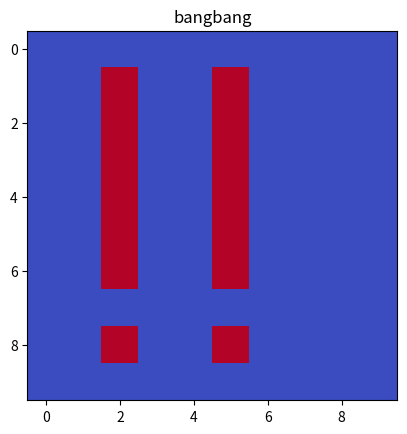

Recreate this plot in Python.
import numpy as np
import matplotlib.pyplot as plt

import numpy as np4

# 0
zero = np.full((10, 10), -1)
zero[2, 3:8] = 1        # Top bar
zero[8, 3:8] = 1        # Bottom bar
zero[3:8, 3] = 1        # Left vertical
zero[3:8, 7] = 1        # Right vertical

zero[3, 7] = 1          # Diagonal slash from top-right to bottom-left
zero[4, 6] = 1
zero[5, 5] = 1
zero[6, 4] = 1
zero[7, 3] = 1

# 1
one = np.full((10, 10), -1)
one[0:10, 4] = 1
one[9, 2:7] = 1
one[1, 3] = 1
one[2, 2] = 1

# 2
two = np.full((10, 10), -1)
two[1, 2:8] = 1      # Top bar
two[2:4, 7] = 1      # Top right vertical
two[4, 2:8] = 1      # Middle bar
two[5:7, 2] = 1      # Bottom left vertical
two[7, 2:8] = 1      # Bottom bar

# 3
three = np.full((10, 10), -1)
three[0, 1:9] = three[4, 1:9] = three[8, 1:9] = 1
three[0:9, 8] = 1

# 4
four = np.full((10, 10), -1)
four[1:8, 6] = 1      # Right vertical
four[4, 3:7] = 1      # Horizontal middle bar
four[1:5, 3] = 1      # Left vertical

# 5
five = np.full((10, 10), -1)
five[2, 3:8] = 1        # Top bar
five[3:5, 3] = 1        # Top-left vertical
five[5, 3:8] = 1        # Middle bar
five[6:8, 7] = 1        # Bottom-right vertical
five[8, 3:8] = 1        # Bottom bar

# 6
six = np.full((10, 10), -1)
six[1, 3:8] = 1       # Top bar
six[2:4, 3] = 1       # Top-left vertical
six[4, 3:8] = 1       # Middle bar
six[5:7, 3] = 1       # Bottom-left vertical
six[5:7, 7] = 1       # Bottom-right vertical
six[7, 3:8] = 1       # Bottom bar

# 7
seven = np.full((10, 10), -1)
seven[1, 2:8] = 1    # Top bar
seven[2, 7] = 1    
seven[3, 6] = 1    
seven[4, 5] = 1    
seven[5, 4] = 1    
seven[6, 4] = 1    
seven[7, 4] = 1    

# 8
eight = np.full((10, 10), -1)
eight[1, 2:8] = 1      # Top bar
eight[2:4, 2] = 1      # Top-left vertical
eight[4, 2:8] = 1      # Middle bar
eight[5:7, 2] = 1      # Bottom-left vertical
eight[7, 2:8] = 1      # Bottom bar
eight[2:4, 7] = 1      # Top-right vertical
eight[5:7, 7] = 1      # Bottom-right vertical

# 9
nine = np.full((10, 10), -1)
nine[1, 2:8] = 1       # Top bar
nine[2:4, 7] = 1       # Top-right vertical
nine[4, 2:8] = 1       # Middle bar
nine[5:7, 7] = 1       # Bottom-right vertical
nine[7, 2:8] = 1       # Bottom bar
nine[2:4, 2] = 1       # Top-left vertical

# A
A = np.full((10, 10), -1)
A[1, 3:7] = 1         # Top bar
A[2:6, 2] = 1         # Left vertical
A[2:6, 7] = 1         # Right vertical
A[3, 3:7] = 1         # Middle bar
# B
B = np.full((10, 10), -1)
B[2:9, 3] = 1         # Left vertical
B[2, 3:8] = 1          # Top bar
B[5, 3:8] = 1          # Middle bar
B[8, 3:8] = 1          # Bottom bar
B[3:5, 8] = 1          # Top-right vertical
B[6:8, 8] = 1          # Bottom-right vertical

# C
C = np.full((10, 10), -1)
C[0, 1:9] = C[9, 1:9] = C[1:9, 0] = 1

# D
D = np.full((10, 10), -1)
D[2:9, 3] = 1          # Left vertical
D[2, 3:7] = 1          # Top bar
D[8, 3:7] = 1          # Bottom bar
D[3:8, 7] = 1          # Right curve

# E
E = np.full((10, 10), -1)
E[0, 0:9] = E[4, 1:9] = E[9, 1:9] = E[1:10, 0] = 1

# F
F = np.full((10, 10), -1)
F[0, 0:9] = F[4, 1:9] = F[1:10, 0] = 1

# G
G = np.full((10, 10), -1)
G[0, 0:9] = G[9, 0:9] = G[1:9, 0] = G[5, 6:9] = 1
G[5:9, 8] = 1

# H
H = np.full((10, 10), -1)
H[1:9, 1] = H[1:9, 8] = H[4, 1:9] = 1

# I
I = np.full((10, 10), -1)
I[1:9, 5] = 1
I[9, 2:9] = 1
I[1, 2:9] = 1

# J
J = np.full((10, 10), -1)
J[2, 3:9] = 1          # Top bar
J[3:8, 6] = 1          # Right vertical
J[8, 3:7] = 1          # Bottom curve
J[7:8, 3] = 1          # Bottom-left vertical

# K
K = np.full((10, 10), -1)
K[2:9, 3] = 1            # Left vertical
K[4, 5] = 1              # Upper diagonal
K[3, 6] = 1
K[2, 7] = 1
K[6, 5] = 1              # Lower diagonal
K[7, 6] = 1
K[8, 7] = 1
K[5, 3:5] = 1

# L
L = np.full((10, 10), -1)
L[0:10, 0] = L[9, 0:8] = 1

# M
M = np.full((10, 10), -1)
M[2:8, 2] = 1            # Left vertical
M[2:8, 8] = 1            # Right vertical
M[2, 3] = 1              # Left diagonal peak
M[3, 4] = 1
M[4, 5] = 1
M[3, 6] = 1
M[2, 7] = 1

# N
N = np.full((10, 10), -1)
N[2:9, 2] = 1           # Left vertical
N[2:9, 8] = 1           # Right vertical
N[2, 2] = 1             # Diagonal from top-left to bottom-right
N[3, 3] = 1
N[4, 4] = 1
N[5, 5] = 1
N[6, 6] = 1
N[7, 7] = 1
N[8, 8] = 1

# O
O = np.full((10, 10), -1)
O[2, 4:7] = 1        # Top bar (shorter for roundness)
O[3, 3] = 1          # Top-left curve
O[3, 7] = 1          # Top-right curve
O[4:7, 2] = 1        # Left vertical
O[4:7, 8] = 1        # Right vertical
O[7, 3] = 1          # Bottom-left curve
O[7, 7] = 1          # Bottom-right curve
O[8, 4:7] = 1        # Bottom bar

# P
P = np.full((10, 10), -1)
P[2:9, 3] = 1          # Left vertical
P[2, 3:8] = 1          # Top bar
P[5, 3:8] = 1          # Middle bar
P[3:5, 7] = 1          # Right vertical for the top part

# Q
Q = np.full((10, 10), -1)
Q[1, 1:8] = 1        # Top bar
Q[7, 1:8] = 1        # Bottom bar
Q[1:7, 1] = 1        # Left vertical
Q[1:7, 7] = 1        # Right vertical\
Q[8,7:9] = 1

# R
R = np.full((10, 10), -1)
R[2:9, 3] = 1          # Left vertical
R[2, 3:6] = 1          # Top bar
R[5, 3:6] = 1          # Middle bar
R[3:5, 6] = 1          # Right vertical for the top part
R[6, 4] = 1            # Diagonal line for the leg
R[7, 5] = 1
R[8, 6] = 1

# S
S = np.full((10, 10), -1)
S[2, 3:8] = 1          # Top bar
S[3:5, 3] = 1          # Top-left curve
S[5, 3:8] = 1          # Middle bar
S[6:8, 7] = 1          # Bottom-right curve
S[8, 3:8] = 1          # Bottom bar

# T
T = np.full((10, 10), -1)
T[2, 3:8] = 1          # Top bar
T[2:9, 5] = 1          # Vertical bar in the middle

# U
U = np.full((10, 10), -1)
U[2:9, 2] = 1          # Left vertical
U[2:9, 8] = 1          # Right vertical
U[8, 3:8] = 1          # Bottom bar

i=35
# V
V = np.full((10, 10), -1)
V[1:5, 1] = 1            # Left side of V
V[1:5, 8] = 1            # Right side of V
V[5, 2] = 1
V[6, 3] = 1
V[7, 4] = 1
V[7, 5] = 1
V[6, 6] = 1
V[5, 7] = 1

# W
W = np.full((10, 10), -1)
W[1:8, 1] = 1            # Left side of V
W[1:8, 9] = 1            # Right side of V
W[6, 2] = 1
W[5, 3] = 1
W[4, 4] = 1
W[3, 5] = 1
W[4, 6] = 1
W[5, 7] = 1
W[6, 8] = 1

# X
X = np.full((10, 10), -1)
X[2, 3] = 1            # Left diagonal line
X[3, 4] = 1
X[4, 5] = 1
X[5, 6] = 1
X[6, 7] = 1
X[6,3] = 1
X[5,4] = 1
X[3,6] = 1
X[2,7] = 1

# Y
Y = np.full((10, 10), -1)
Y[2, 6] = 1            # Top of the Y
Y[2, 2] = 1            # Top of the Y
Y[3, 3] = 1            # Left diagonal
Y[3, 5] = 1            # Right diagonal
Y[4, 4] = 1            # Vertical stem of Y
Y[5:8, 4] = 1          # Vertical stem continued down

# Z
Z = np.full((10, 10), -1)
Z[2, 3:8] = 1          # Top bar
Z[3, 7] = 1            # Diagonal line
Z[4, 6] = 1
Z[5, 5] = 1
Z[6, 4] = 1
Z[7, 3] = 1            # Bottom-left diagonal
Z[8, 3:8] = 1          # Bottom bar

i = 52

blank = np.array([
    [-1, -1, -1, -1, -1, -1, -1, -1, -1, -1],
    [-1, -1, -1, -1, -1, -1, -1, -1, -1, -1],
    [-1, -1, -1, -1, -1, -1, -1, -1, -1, -1],
    [-1, -1, -1, -1, -1, -1, -1, -1, -1, -1],
    [-1, -1, -1, -1, -1, -1, -1, -1, -1, -1],
    [-1, -1, -1, -1, -1, -1, -1, -1, -1, -1],
    [-1, -1, -1, -1, -1, -1, -1, -1, -1, -1],
    [-1, -1, -1, -1, -1, -1, -1, -1, -1, -1],
    [-1, -1, -1, -1, -1, -1, -1, -1, -1, -1],
    [-1, -1, -1, -1, -1, -1, -1, -1, -1, -1],
])

heart = np.array([
    [-1, -1, -1, -1, -1, -1, -1, -1, -1, -1],
    [-1, -1, -1, -1, -1, -1, -1, -1, -1, -1],
    [-1, -1, -1, -1, -1, -1, -1, -1, -1, -1],
    [-1, -1, -1, 1, -1, 1, -1, -1, -1, -1],
    [-1, -1, 1, 1, 1, 1, 1, -1, -1, -1],
    [-1, 1, 1, 1, 1, 1, 1, 1, -1, -1],
    [-1, -1, 1, 1, 1, 1, 1, -1, -1, -1],
    [-1, -1, -1, 1, 1, 1, -1, -1, -1, -1],
    [-1, -1, -1, -1, 1, -1, -1, -1, -1, -1],
    [-1, -1, -1, -1, -1, -1, -1, -1, -1, -1],
])

smiley = np.array([
    [-1, -1, -1, -1, -1, -1, -1, -1, -1, -1],
    [-1, -1, -1, -1, -1, -1, -1, -1, -1, -1],
    [-1, -1, -1, 1, -1, -1, 1, -1, -1, -1],
    [-1, -1, -1, 1, -1, -1, 1, -1, -1, -1],
    [-1, -1, -1, 1, -1, -1, 1, -1, -1, -1],
    [-1, -1, -1, 1, -1, -1, 1, -1, -1, -1],
    [-1, 1, -1, -1, -1, -1, -1, -1, 1, -1],
    [-1, -1, 1, -1, -1, -1, -1, 1, -1, -1],
    [-1, -1, -1, 1, 1, 1, 1, -1, -1, -1],
    [-1, -1, -1, -1, -1, -1, -1, -1, -1, -1],
])

ellipses = np.array([
    [-1, -1, -1, -1, -1, -1, -1, -1, -1, -1],
    [-1, 1, 1, -1, 1, 1, -1, 1, 1, -1],
    [-1, 1, 1, -1, 1, 1, -1, 1, 1, -1],
    [-1, -1, -1, -1, -1, -1, -1, -1, -1, -1],
    [-1, -1, -1, -1, -1, -1, -1, -1, -1, -1],
    [-1, -1, -1, -1, -1, -1, -1, -1, -1, -1],
    [-1, -1, -1, -1, -1, -1, -1, -1, -1, -1],
    [-1, -1, -1, -1, -1, -1, -1, -1, -1, -1],
    [-1, -1, -1, -1, -1, -1, -1, -1, -1, -1],
    [-1, -1, -1, -1, -1, -1, -1, -1, -1, -1],
])

uparrow = np.array([
    [-1, -1, -1, -1, -1, -1, -1, -1, -1, -1],
    [-1, -1, -1, -1, -1, -1, -1, -1, -1, -1],
    [-1, -1, -1, -1, 1, 1, -1, -1, -1, -1],
    [-1, -1, -1, 1, 1, 1, 1, -1, -1, -1],
    [-1, -1, 1, 1, 1, 1, 1, 1, -1, -1],
    [-1, -1, -1, -1, 1, 1, -1, -1, -1, -1],
    [-1, -1, -1, -1, 1, 1, -1, -1, -1, -1],
    [-1, -1, -1, -1, 1, 1, -1, -1, -1, -1],
    [-1, -1, -1, -1, 1, 1, -1, -1, -1, -1],
    [-1, -1, -1, -1, 1, 1, -1, -1, -1, -1],
])

rarrow = np.array([
    [-1, -1, -1, -1, -1, -1, -1, -1, -1, -1],
    [-1, -1, -1, -1, -1, -1, -1, -1, -1, -1],
    [-1, -1, -1, -1, -1, 1, -1, -1, -1, -1],
    [-1, -1, -1, -1, -1, 1, 1, -1, -1, -1],
    [ 1, 1, 1, 1, 1, 1, 1, 1, -1, -1],
    [ 1, 1, 1, 1, 1, 1, 1, 1, -1, -1],
    [-1, -1, -1, -1, -1, 1, 1, -1, -1, -1],
    [-1, -1, -1, -1, -1, 1, -1, -1, -1, -1],
    [-1, -1, -1, -1, -1, -1, -1, -1, -1, -1],
    [-1, -1, -1, -1, -1, -1, -1, -1, -1, -1],
])

darrow = np.array([
    [-1, -1, -1, -1, 1, 1, -1, -1, -1, -1],
    [-1, -1, -1, -1, 1, 1, -1, -1, -1, -1],
    [-1, -1, -1, -1, 1, 1, -1, -1, -1, -1],
    [-1, -1, -1, -1, 1, 1, -1, -1, -1, -1],
    [-1, -1, -1, -1, 1, 1, -1, -1, -1, -1],
    [-1, -1, 1, 1, 1, 1, 1, 1, -1, -1],
    [-1, -1, -1, 1, 1, 1, 1, -1, -1, -1],
    [-1, -1, -1, -1, 1, 1, -1, -1, -1, -1],
    [-1, -1, -1, -1, -1, -1, -1, -1, -1, -1],
    [-1, -1, -1, -1, -1, -1, -1, -1, -1, -1],
])

larrow = np.array([
    [-1, -1, -1, -1, -1, -1, -1, -1, -1, -1],
    [-1, -1, -1, -1, -1, -1, -1, -1, -1, -1],
    [-1, -1, -1, -1, 1, -1, -1, -1, -1, -1],
    [-1, -1, -1, 1, 1, -1, -1, -1, -1, -1],
    [ -1, -1, 1, 1, 1, 1, 1, 1, 1, 1],
    [ -1, -1, 1, 1, 1, 1, 1, 1, 1, 1],
    [-1, -1, -1, 1, 1, -1, -1, -1, -1, -1],
    [-1, -1, -1, -1, 1, -1, -1, -1, -1, -1],
    [-1, -1, -1, -1, -1, -1, -1, -1, -1, -1],
    [-1, -1, -1, -1, -1, -1, -1, -1, -1, -1],
])

star = np.array([
    [-1, -1, -1, -1, -1, -1, -1, -1, -1, -1],
    [-1, -1, -1, -1, -1, -1, -1, -1, -1, -1],
    [-1, -1, -1, -1, 1, -1, -1, -1, -1, -1],
    [-1, -1, -1, 1, 1, 1, -1, -1, -1, -1],
    [-1, 1, 1, 1, 1, 1, 1, 1, -1, -1],
    [-1, -1, 1, 1, 1, 1, 1, -1, -1, -1],
    [-1, -1, -1, 1, 1, 1, -1, -1, -1, -1],
    [-1, -1, 1, 1, -1, 1, 1, -1, -1, -1],
    [-1, -1, -1, -1, -1, -1, -1, -1, -1, -1],
    [-1, -1, -1, -1, -1, -1, -1, -1, -1, -1],
])

hash = np.array([
    [-1, -1, -1, -1, -1, -1, -1, -1, -1, -1],
    [-1, -1, -1, -1, -1, -1, -1, -1, -1, -1],
    [-1, -1, -1, 1, -1, -1, 1, -1, -1, -1],
    [-1, -1, 1, 1, 1, 1, 1, 1, -1, -1],
    [-1, -1, -1, 1, -1, -1, 1, -1, -1, -1],
    [-1, -1, -1, 1, -1, -1, 1, -1, -1, -1],
    [-1, -1, 1, 1, 1, 1, 1, 1, -1, -1],
    [-1, -1, -1, 1, -1, -1, 1, -1, -1, -1],
    [-1, -1, -1, -1, -1, -1, -1, -1, -1, -1],
    [-1, -1, -1, -1, -1, -1, -1, -1, -1, -1],
])

plus = np.array([
    [-1, -1, -1, -1, -1, -1, -1, -1, -1, -1],
    [-1, -1, -1, -1, -1, -1, -1, -1, -1, -1],
    [-1, -1, -1, -1, 1, 1, -1, -1, -1, -1],
    [-1, -1, -1, -1, 1, 1, -1, -1, -1, -1],
    [-1, -1, 1, 1, 1, 1, 1, 1, -1, -1],
    [-1, -1, 1, 1, 1, 1, 1, 1, -1, -1],
    [-1, -1, -1, -1, 1, 1, -1, -1, -1, -1],
    [-1, -1, -1, -1, 1, 1, -1, -1, -1, -1],
    [-1, -1, -1, -1, -1, -1, -1, -1, -1, -1],
    [-1, -1, -1, -1, -1, -1, -1, -1, -1, -1],
])

minus = np.array([
    [-1, -1, -1, -1, -1, -1, -1, -1, -1, -1],
    [-1, -1, -1, -1, -1, -1, -1, -1, -1, -1],
    [-1, -1, -1, -1, -1, -1, -1, -1, -1, -1],
    [-1, -1, -1, -1, -1, -1, -1, -1, -1, -1],
    [-1, 1, 1, 1, 1, 1, 1, 1, 1, -1],
    [-1, 1, 1, 1, 1, 1, 1, 1, 1, -1],
    [-1, -1, -1, -1, -1, -1, -1, -1, -1, -1],
    [-1, -1, -1, -1, -1, -1, -1, -1, -1, -1],
    [-1, -1, -1, -1, -1, -1, -1, -1, -1, -1],
    [-1, -1, -1, -1, -1, -1, -1, -1, -1, -1],
])

div = np.array([
    [-1, -1, -1, -1, -1, -1, -1, -1, -1, -1],
    [-1, -1, -1, -1, 1, 1, -1, -1, -1, -1],
    [-1, -1, -1, -1, 1, 1, -1, -1, -1, -1],
    [-1, -1, -1, -1, -1, -1, -1, -1, -1, -1],
    [-1, 1, 1, 1, 1, 1, 1, 1, 1, -1],
    [-1, 1, 1, 1, 1, 1, 1, 1, 1, -1],
    [-1, -1, -1, -1, -1, -1, -1, -1, -1, -1],
    [-1, -1, -1, -1, 1, 1, -1, -1, -1, -1],
    [-1, -1, -1, -1, 1, 1, -1, -1, -1, -1],
    [-1, -1, -1, -1, -1, -1, -1, -1, -1, -1],
])


exclamation = np.array([
    [-1, -1, -1, -1, -1, 1, 1, -1, -1, -1],
    [-1, -1, -1, -1, -1, 1, 1, -1, -1, -1],
    [-1, -1, -1, -1, -1, 1, 1, -1, -1, -1],
    [-1, -1, -1, -1, -1, 1, 1, -1, -1, -1],
    [-1, -1, -1, -1, -1, 1, 1, -1, -1, -1],
    [-1, -1, -1, -1, -1, 1, 1, -1, -1, -1],
    [-1, -1, -1, -1, -1, 1, 1, -1, -1, -1],
    [-1, -1, -1, -1, -1, -1, -1, -1, -1, -1],
    [-1, -1, -1, -1, -1, 1, 1, -1, -1, -1],
    [-1, -1, -1, -1, -1, 1, 1, -1, -1, -1],
])


question = np.array([
    [-1, -1, -1, -1, -1, -1, -1, -1, -1, -1],
    [-1, -1, -1, -1, 1, 1, -1, -1, -1, -1],
    [-1, -1, -1, 1, -1, -1, 1, -1, -1, -1],
    [-1, -1, -1, -1, -1, -1, 1, -1, -1, -1],
    [-1, -1, -1, -1, -1, 1, -1, -1, -1, -1],
    [-1, -1, -1, -1, 1, -1, -1, -1, -1, -1],
    [-1, -1, -1, -1, 1, -1, -1, -1, -1, -1],
    [-1, -1, -1, -1, -1, -1, -1, -1, -1, -1],
    [-1, -1, -1, -1, 1, -1, -1, -1, -1, -1],
    [-1, -1, -1, -1, -1, -1, -1, -1, -1, -1],
])

interrobang = np.array([
    [-1, -1, -1, -1, -1, -1, -1, -1, -1, -1],
    [-1, -1, 1, -1, -1, -1, 1, 1, -1, -1],
    [-1, -1, 1, -1, -1, 1, -1, -1, 1, -1],
    [-1, -1, 1, -1, -1, -1, -1, -1, 1, -1],
    [-1, -1, 1, -1, -1, -1, -1, 1, -1, -1],
    [-1, -1, 1, -1, -1, -1, 1, -1, -1, -1],
    [-1, -1, 1, -1, -1, -1, 1, -1, -1, -1],
    [-1, -1, -1, -1, -1, -1, -1, -1, -1, -1],
    [-1, -1, 1, -1, -1, -1, 1, -1, -1, -1],
    [-1, -1, -1, -1, -1, -1, -1, -1, -1, -1],
])

bangbang = np.array([
    [-1, -1, -1, -1, -1, -1, -1, -1, -1, -1],
    [-1, -1, 1, -1, -1, 1, -1, -1, -1, -1],
    [-1, -1, 1, -1, -1, 1, -1, -1, -1, -1],
    [-1, -1, 1, -1, -1, 1, -1, -1, -1, -1],
    [-1, -1, 1, -1, -1, 1, -1, -1, -1, -1],
    [-1, -1, 1, -1, -1, 1, -1, -1, -1, -1],
    [-1, -1, 1, -1, -1, 1, -1, -1, -1, -1],
    [-1, -1, -1, -1, -1, -1, -1, -1, -1, -1],
    [-1, -1, 1, -1, -1, 1, -1, -1, -1, -1],
    [-1, -1, -1, -1, -1, -1, -1, -1, -1, -1],
])



patterns = [zero, one, two, three, four, five, six, seven, eight, nine, A, B, C, D, E, F, G, H, I, J, K, 
            L, M, N, O, P, Q, R, S, T, U, V, W, X, Y, Z, blank, heart, smiley, ellipses, uparrow, rarrow, darrow, 
            larrow, star, hash, plus, minus, div, exclamation, question, interrobang, bangbang]
pattern_names = ['zero', 'one', 'two', 'three', 'four', 'five', 'six', 'seven', 'eight', 'nine', 
            'A', 'B', 'C', 'D', 'E', 'F', 'G', 'H', 'I', 'J', 'K', 'L', 'M', 'N', 'O', 'P', 
            'Q', 'R', 'S', 'T', 'U', 'V', 'W', 'X', 'Y', 'Z', 'blank', 'heart', 'smiley', 'ellipses', 'uparrow', 'rarrow', 
            'darrow', 'larrow', 'star', 'hash', 'plus', 'minus', 'div', 'exclamation', 'question', 'interrobang',
            'bangbang']

#for i in range(len(patterns)):
plt.imshow(patterns[i], cmap='coolwarm', interpolation='none')
plt.title(pattern_names[i])
plt.show()